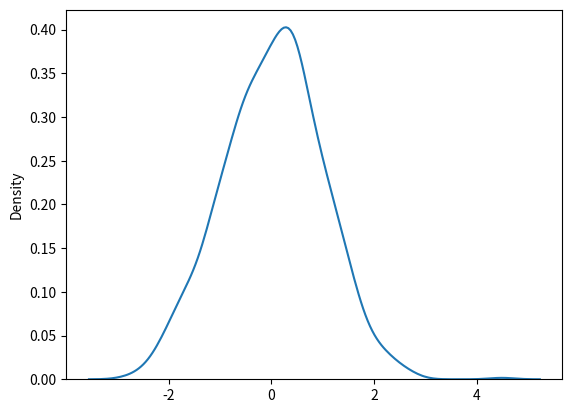

Reproduce this figure in Python.
##ejemplo 1##
from numpy import random

x = random.normal(size=(2, 3))

print(x)
##ejemplo 2##
from numpy import random

x = random.normal(loc=1, scale=2, size=(2, 3))

print(x)

      ##Visualization of Normal Distribution##
from numpy import random
import matplotlib.pyplot as plt
import seaborn as sns

sns.distplot(random.normal(size=1000), hist=False)

plt.show()
